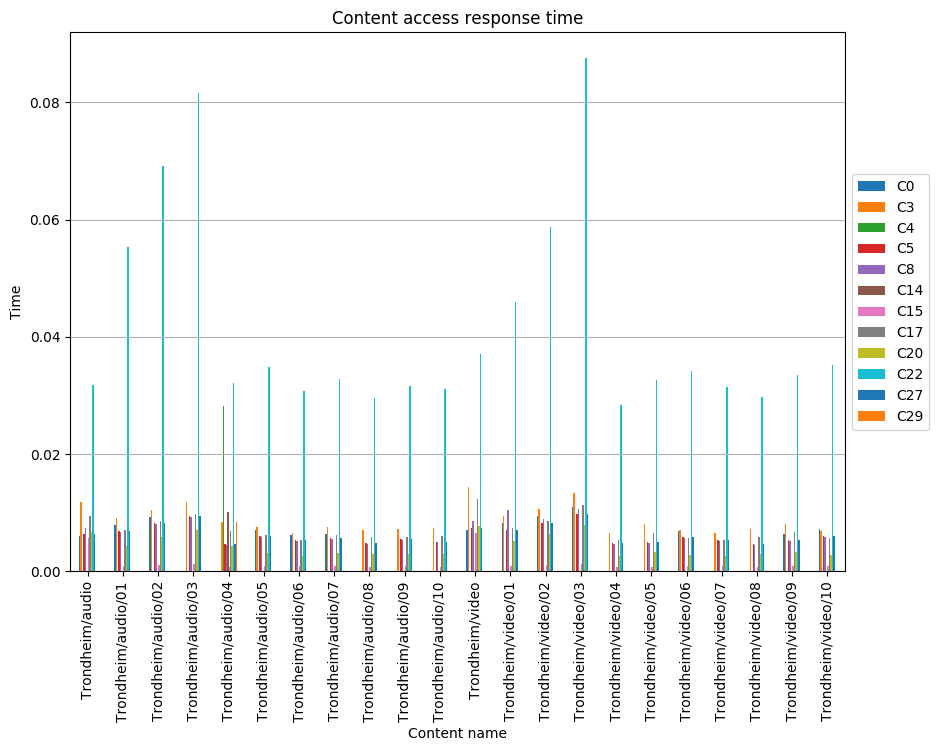

Source data for this figure (header and first rows):
, C0, C3, C4, C5, C8, C14, C15, C17, C20, C22, C27, C29
Trondheim/audio, 0.00604, 0.01175, , 0.006292, 0.007299, , 0.005663, 0.009438, 0.00667, 0.03184, 0.006292, 
Trondheim/audio/01, 0.007954, 0.00903, , 0.006892, 0.006698, , 0.0009106, 0.007034, 0.004308, 0.05528, 0.006892, 
Trondheim/audio/02, 0.009327, 0.01051, , 0.008226, 0.008071, , 0.001049, 0.008515, 0.005788, 0.06913, 0.008226, 
Trondheim/audio/03, , 0.01182, , 0.009429, 0.009314, , 0.001175, 0.009826, 0.007099, 0.08168, 0.009429, 
Trondheim/audio/04, , 0.008476, 0.02812, 0.004566, 0.004446, 0.01005, 0.000721, 0.006906, 0.004326, 0.03214, 0.004566, 0.008476
Trondheim/audio/05, 0.007052, 0.00756, , 0.005955, 0.005799, , 0.0009403, 0.00616, 0.00308, 0.03479, 0.005955, 
Trondheim/audio/06, 0.006246, 0.006545, , 0.005274, 0.005136, , 0.0008328, 0.005333, 0.002666, 0.03081, 0.005274, 
Trondheim/audio/07, 0.006364, 0.007564, , 0.005609, 0.005461, , 0.0008856, 0.006164, 0.003082, 0.03286, 0.005609, 
Trondheim/audio/08, , 0.007115, , 0.004745, 0.004621, , 0.0007493, 0.005797, 0.002899, 0.02956, 0.004745, 
Trondheim/audio/09, , 0.007227, , 0.005423, 0.005281, , 0.0008563, 0.005889, 0.002944, 0.03168, 0.005423, 
Trondheim/audio/10, , 0.007426, , 0.005071, 0.004937, , 0.0008006, 0.006051, 0.003025, 0.03112, 0.005071, 
Trondheim/video, 0.007031, 0.01429, , 0.007324, 0.008496, , 0.006592, 0.01237, 0.007763, 0.03706, 0.007324, 
Trondheim/video/01, 0.008172, 0.009413, , 0.007084, 0.01053, , 0.0009326, 0.007313, 0.005088, 0.04602, 0.007084, 
Trondheim/video/02, 0.009414, 0.01068, , 0.00824, 0.008946, , 0.00106, 0.008579, 0.006354, 0.0587, 0.00824, 
Trondheim/video/03, 0.01089, 0.01333, , 0.009777, 0.01067, , 0.001206, 0.01123, 0.007846, 0.0876, 0.009777, 
Trondheim/video/04, , 0.006506, , 0.004773, 0.004647, , 0.0007536, 0.005301, 0.002651, 0.02844, 0.004773, 
Trondheim/video/05, , 0.008104, , 0.005004, 0.004872, , 0.0007901, 0.006604, 0.003302, 0.03263, 0.005004, 
Trondheim/video/06, 0.006934, 0.006985, , 0.005855, 0.005701, , 0.0009245, 0.005692, 0.002846, 0.03421, 0.005855, 
Trondheim/video/07, , 0.006489, , 0.005384, 0.005242, , 0.0008501, 0.005287, 0.002644, 0.03145, 0.005384, 
Trondheim/video/08, , 0.007253, , 0.004624, 0.004502, , 0.0007301, 0.00591, 0.002955, 0.02971, 0.004624, 
Trondheim/video/09, 0.006289, 0.008139, , 0.005311, 0.005171, , 0.0008386, 0.006632, 0.003316, 0.03352, 0.005311, 
Trondheim/video/10, 0.007142, 0.006947, , 0.006031, 0.005873, , 0.0009523, 0.00566, 0.00283, 0.03524, 0.006031, 
